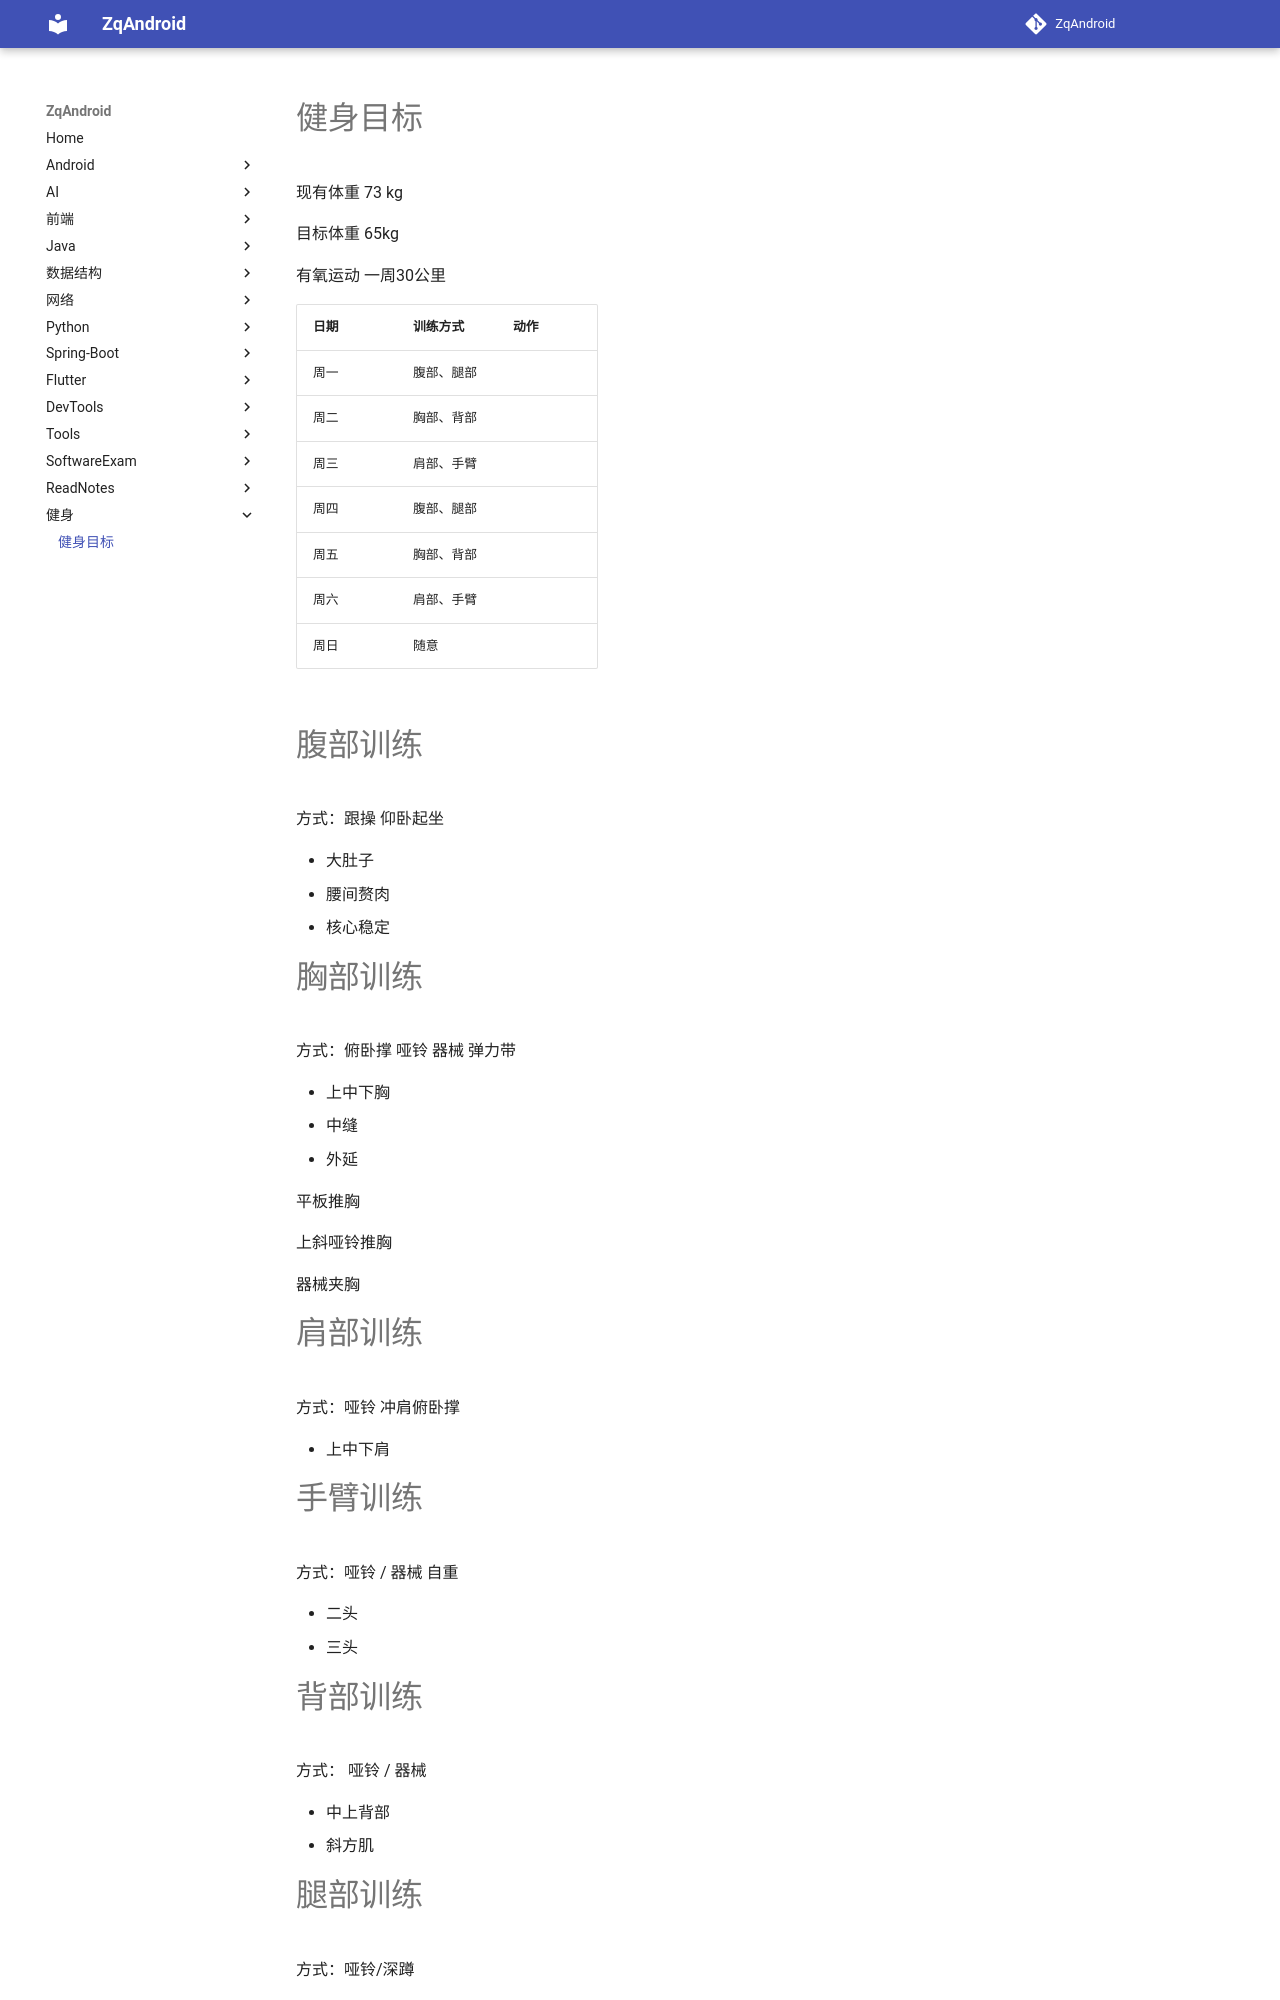

repository: zqLrr/ZqAndroid · page: 健身/健身目标/index.html · generator: mkdocs

# 健身目标 

现有体重 73 kg

目标体重 65kg

有氧运动  一周30公里

| 日期 | 训练方式   | 动作 |
| ---- | ---------- | ---- |
| 周一 | 腹部、腿部 |      |
| 周二 | 胸部、背部 |      |
| 周三 | 肩部、手臂 |      |
| 周四 | 腹部、腿部 |      |
| 周五 | 胸部、背部 |      |
| 周六 | 肩部、手臂 |      |
| 周日 | 随意       |      |

# 腹部训练

方式：跟操 仰卧起坐

* 大肚子
* 腰间赘肉
* 核心稳定

# 胸部训练

方式：俯卧撑 哑铃 器械 弹力带

* 上中下胸
* 中缝
* 外延

平板推胸

上斜哑铃推胸

器械夹胸

# 肩部训练

方式：哑铃 冲肩俯卧撑

* 上中下肩

# 手臂训练

方式：哑铃 / 器械  自重

* 二头
* 三头
